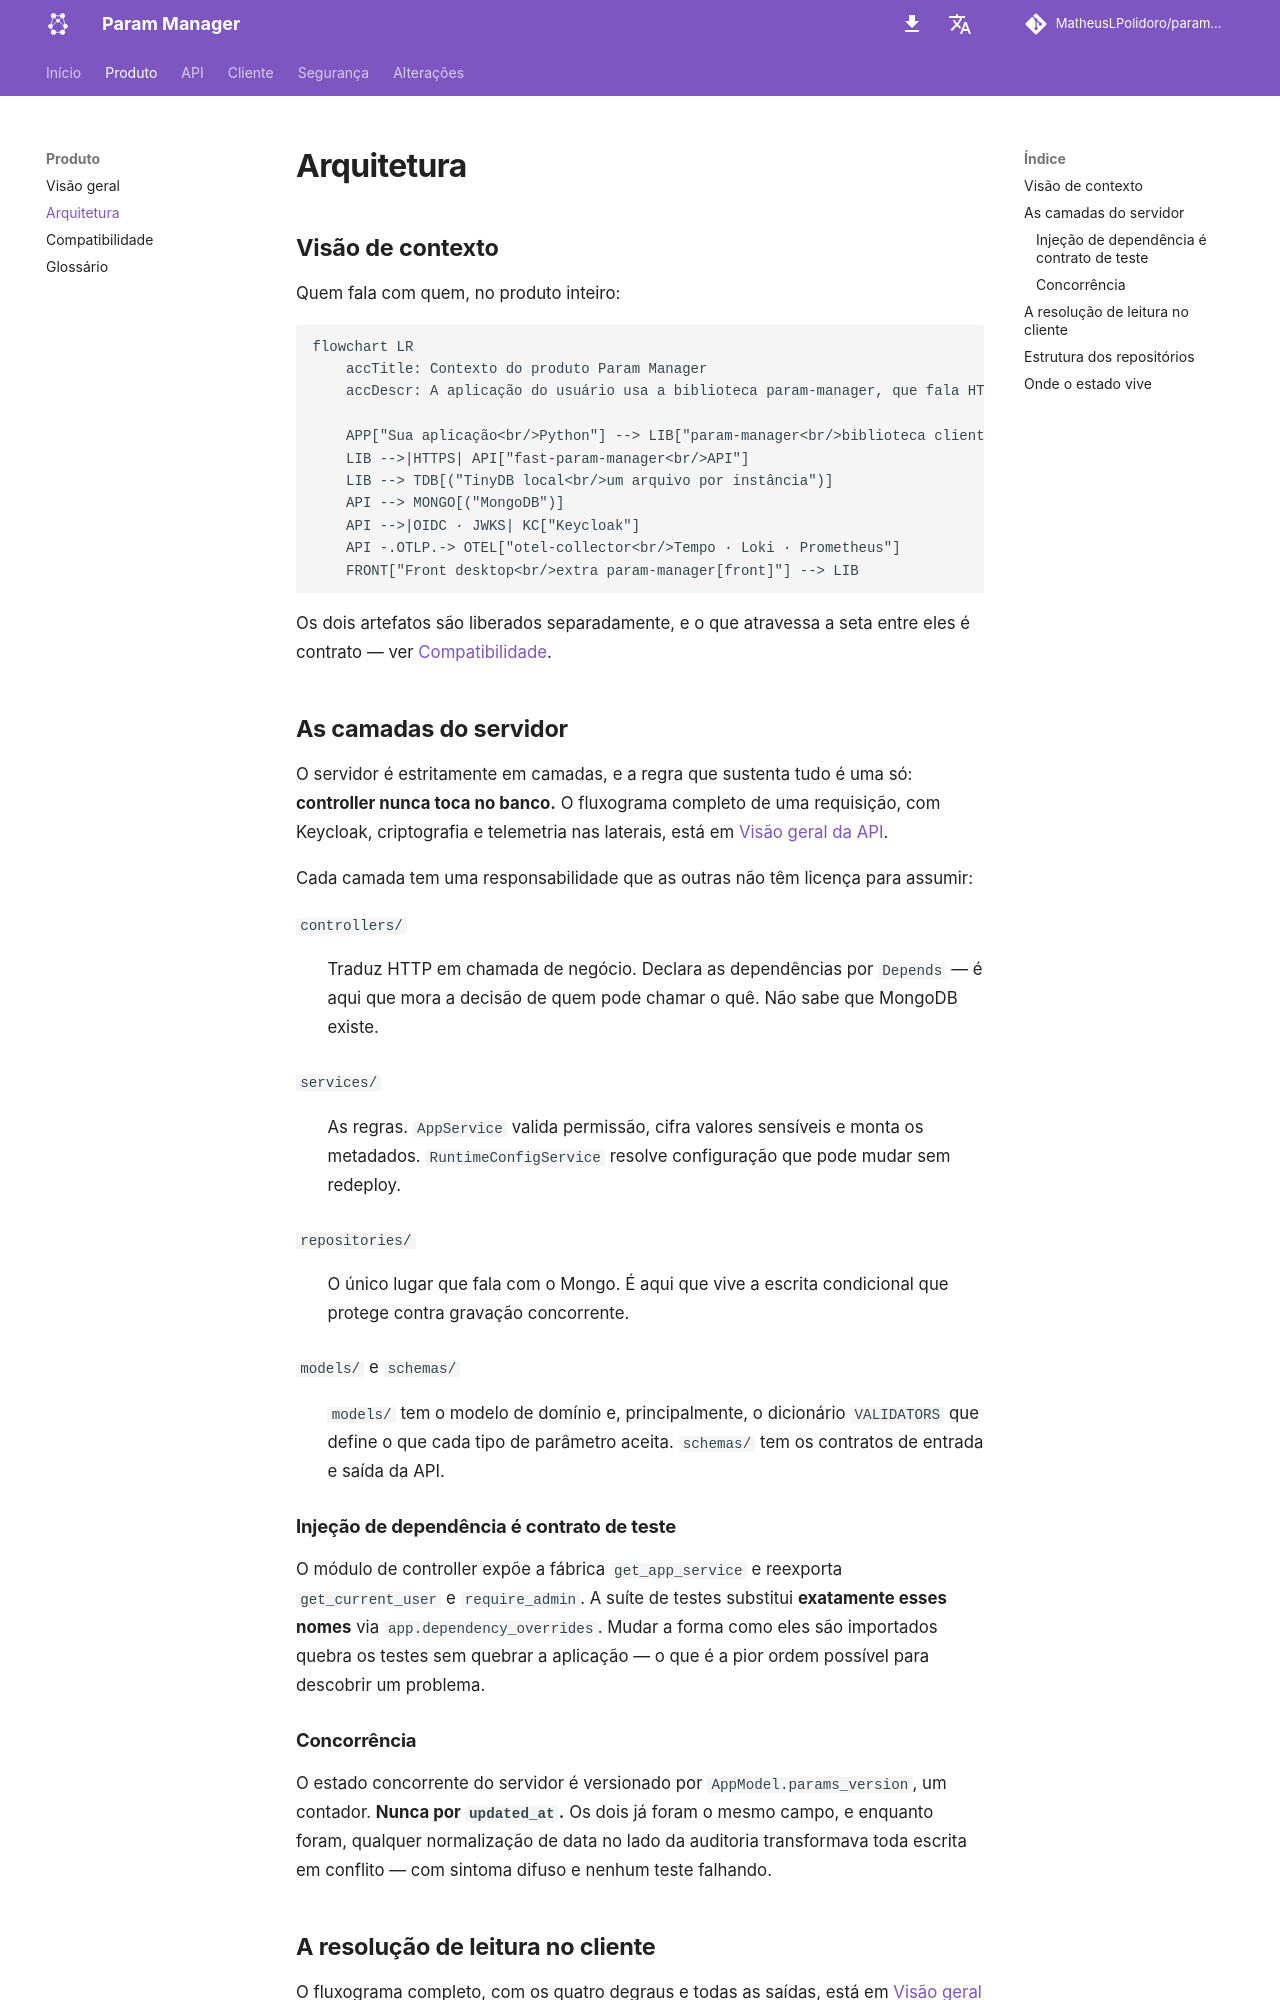

repository: MatheusLPolidoro/docs-param-manager · page: 0.1.0/produto/arquitetura/index.html · generator: mkdocs

# Arquitetura

## Visão de contexto

Quem fala com quem, no produto inteiro:

```mermaid
flowchart LR
    accTitle: Contexto do produto Param Manager
    accDescr: A aplicação do usuário usa a biblioteca param-manager, que fala HTTP com a API fast-param-manager e guarda uma cópia local em TinyDB. O front desktop, extra da biblioteca, também passa por ela. A API guarda os dados no MongoDB e delega identidade ao Keycloak, exportando telemetria para o coletor OpenTelemetry.

    APP["Sua aplicação<br/>Python"] --> LIB["param-manager<br/>biblioteca cliente · PyPI"]
    LIB -->|HTTPS| API["fast-param-manager<br/>API"]
    LIB --> TDB[("TinyDB local<br/>um arquivo por instância")]
    API --> MONGO[("MongoDB")]
    API -->|OIDC · JWKS| KC["Keycloak"]
    API -.OTLP.-> OTEL["otel-collector<br/>Tempo · Loki · Prometheus"]
    FRONT["Front desktop<br/>extra param-manager[front]"] --> LIB
```

Os dois artefatos são liberados separadamente, e o que atravessa a seta entre
eles é contrato — ver [Compatibilidade](compatibilidade.md).

## As camadas do servidor

O servidor é estritamente em camadas, e a regra que sustenta tudo é uma só:
**controller nunca toca no banco.** O fluxograma completo de uma requisição,
com Keycloak, criptografia e telemetria nas laterais, está em
[Visão geral da API](../api/index.md#como-uma-requisicao-atravessa-a-api).

Cada camada tem uma responsabilidade que as outras não têm licença para assumir:

`controllers/`
:   Traduz HTTP em chamada de negócio. Declara as dependências por `Depends` —
    é aqui que mora a decisão de quem pode chamar o quê. Não sabe que MongoDB
    existe.

`services/`
:   As regras. `AppService` valida permissão, cifra valores sensíveis e monta os
    metadados. `RuntimeConfigService` resolve configuração que pode mudar sem
    redeploy.

`repositories/`
:   O único lugar que fala com o Mongo. É aqui que vive a escrita condicional
    que protege contra gravação concorrente.

`models/` e `schemas/`
:   `models/` tem o modelo de domínio e, principalmente, o dicionário
    `VALIDATORS` que define o que cada tipo de parâmetro aceita. `schemas/` tem
    os contratos de entrada e saída da API.

### Injeção de dependência é contrato de teste

O módulo de controller expõe a fábrica `get_app_service` e reexporta
`get_current_user` e `require_admin`. A suíte de testes substitui **exatamente
esses nomes** via `app.dependency_overrides`. Mudar a forma como eles são
importados quebra os testes sem quebrar a aplicação — o que é a pior ordem
possível para descobrir um problema.

### Concorrência

O estado concorrente do servidor é versionado por `AppModel.params_version`, um
contador. **Nunca por `updated_at`.** Os dois já foram o mesmo campo, e enquanto
foram, qualquer normalização de data no lado da auditoria transformava toda
escrita em conflito — com sintoma difuso e nenhum teste falhando.
